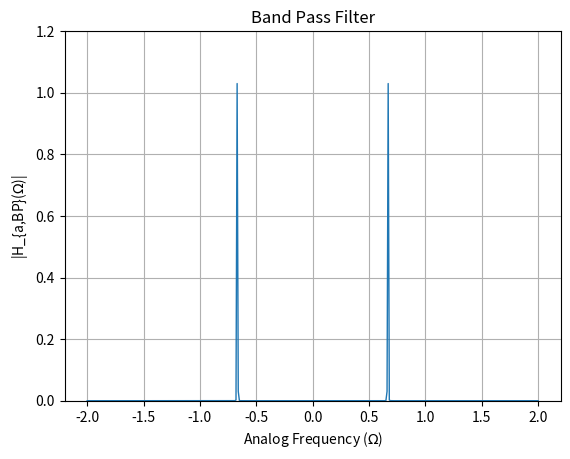

Reproduce this figure in Python. (Note: this script raises an exception after producing the figure.)
import numpy as np
import matplotlib.pyplot as plt

# Given parameters
s1 = -0.4604+0.4276j
s2 = -0.4604-0.4276j
s3 = -0.1907-1.0322j
s8 = -0.1907+1.0322j
epsilon = 0.3
Omega_Lp = 1

# Define denominator polynomial
den = np.poly([s1, s2, s3, s8])

# Define frequency range
w = np.arange(-2, 2.01, 0.01)

G_LP = 0.4166
num = G_LP

Omega_p1 = 0.634
Omega_p2 = 0.702

Omega_s1 = 0.621
Omega_s2 = 0.796

# Define parameters for transformation
B = 0.0068
Omega0 = 0.667

# Perform transformation to get s_L
s_L = (1j * w)**2 + Omega0**2
s_L = s_L / (B * (1j * w))

# Band pass gain
G_bp = 1.0370

# Substitute s = jw into H(s)
H = G_bp * (num / np.polyval(den, s_L))

# Plot magnitude response for H(s)
plt.figure()
plt.plot(w, abs(H), linewidth=1)
plt.title('Band Pass Filter')
plt.xlabel('Analog Frequency ($\Omega$)')
plt.ylabel('|H_{a,BP}($\Omega$)|')
plt.grid(True)
plt.ylim(0, 1.2)
save_path = '../figs/Band_Pass_Filter.png'  # Save the figure in the same directory as the script
plt.savefig(save_path)
plt.show()
